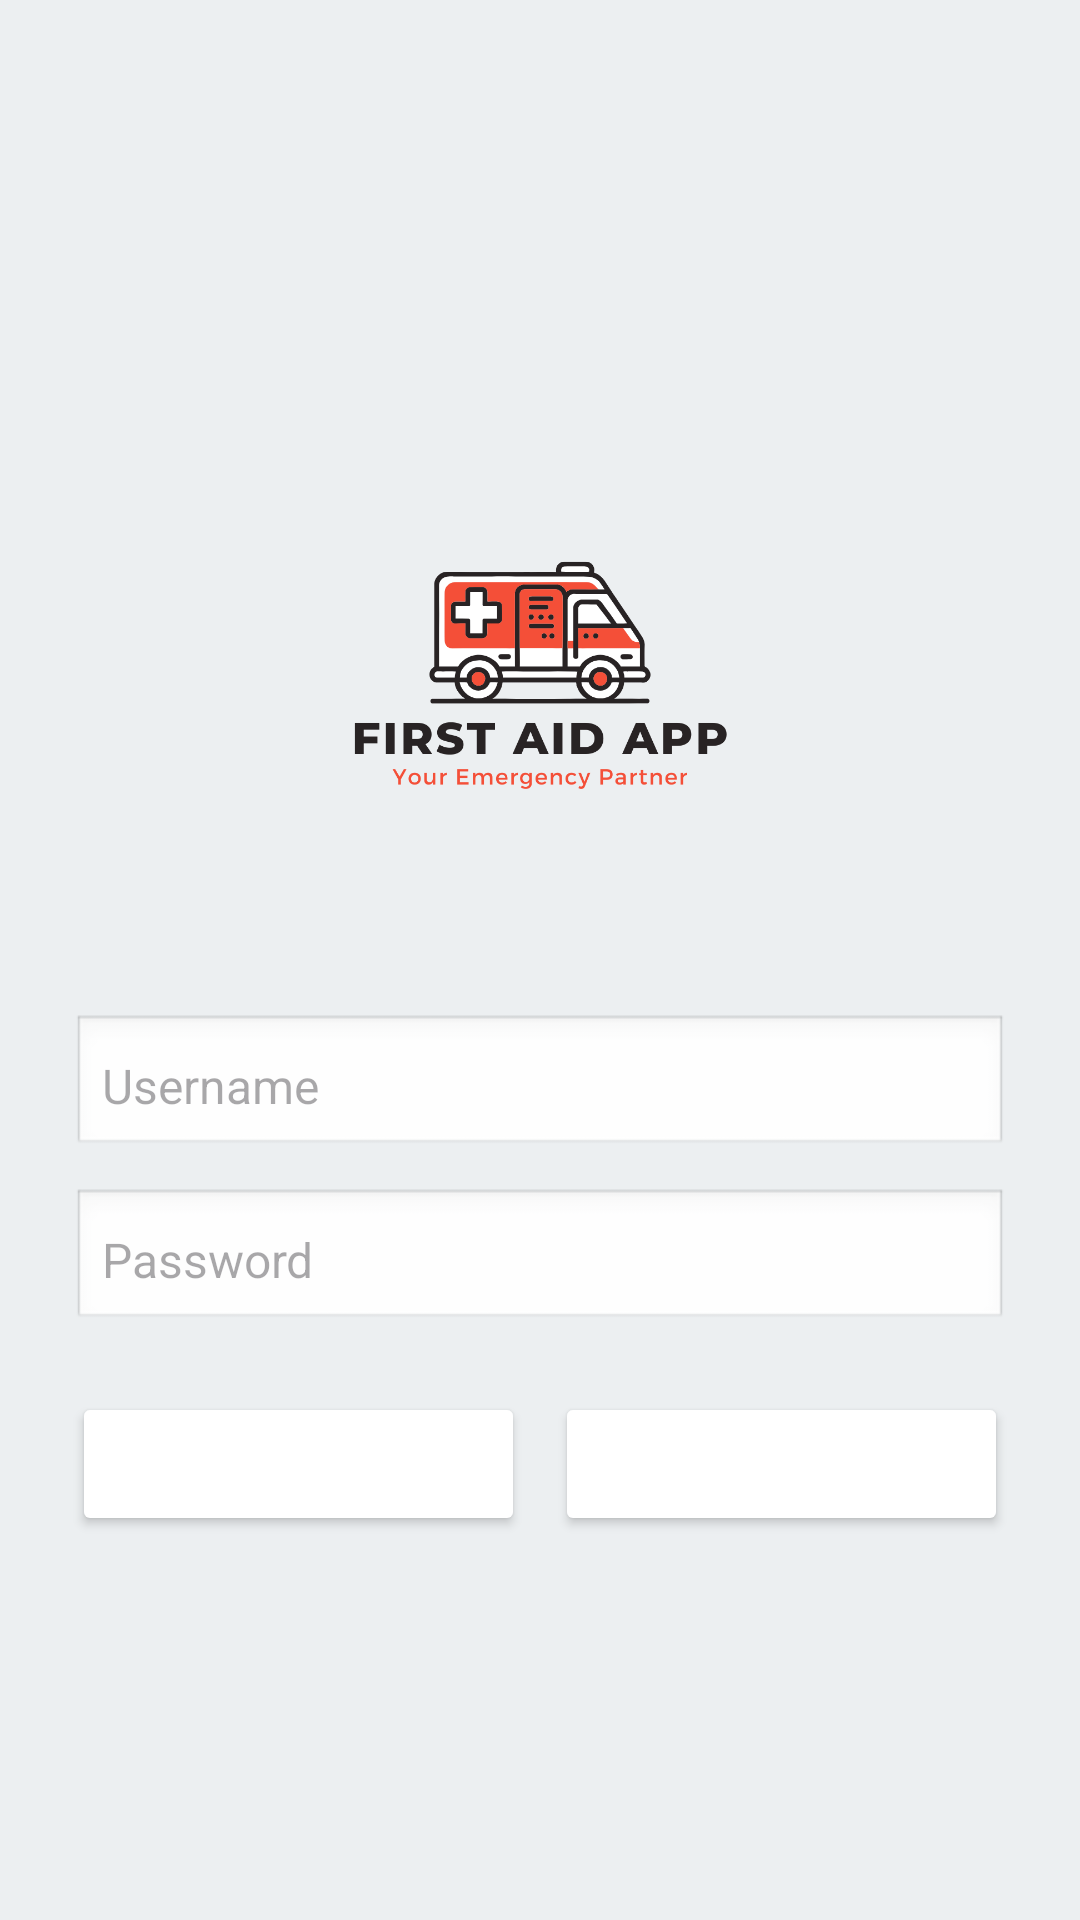

Produce the Android XML layout that renders to this screen, including the resource entries it uses.
<!-- AndroidManifest.xml: application theme Theme.FirstAidApp -->
<!-- res/layout/activity_login.xml -->
<?xml version="1.0" encoding="utf-8"?>
<LinearLayout xmlns:android="http://schemas.android.com/apk/res/android"
    android:layout_width="match_parent"
    android:layout_height="match_parent"
    android:orientation="vertical"
    android:padding="24dp"
    android:gravity="center"
    android:background="#ECEFF1">
    <ImageView
        android:layout_width="200dp"
        android:layout_height="200dp"
        android:src="@drawable/img"
        android:layout_gravity="center"
        android:contentDescription="App Logo"
        android:background="@android:color/white"
        android:layout_marginBottom="10dp"/>
    <EditText
        android:id="@+id/et_username"
        android:layout_width="match_parent"
        android:layout_height="wrap_content"
        android:hint="Username"
        android:padding="10dp"
        android:background="@android:drawable/edit_text"
        android:textSize="16sp"/>

    <EditText
        android:id="@+id/et_password"
        android:layout_width="match_parent"
        android:layout_height="wrap_content"
        android:hint="Password"
        android:padding="10dp"
        android:background="@android:drawable/edit_text"
        android:inputType="textPassword"
        android:textSize="16sp"
        android:layout_marginTop="10dp"/>

    <LinearLayout
        android:layout_width="match_parent"
        android:layout_height="wrap_content"
        android:orientation="horizontal"
        android:gravity="center"
        android:layout_marginTop="20dp">

        <Button
            android:id="@+id/btn_login"
            android:layout_width="0dp"
            android:layout_height="wrap_content"
            android:layout_weight="1"
            android:text="Login"
            android:textSize="16sp"
            android:backgroundTint="@color/light_red"
            android:textColor="@android:color/white"
            android:layout_marginEnd="10dp"/>

        <Button
            android:id="@+id/btn_register"
            android:layout_width="0dp"
            android:layout_height="wrap_content"
            android:layout_weight="1"
            android:text="Register"
            android:textSize="16sp"
            android:backgroundTint="@color/light_red"
            android:textColor="@android:color/white"/>
    </LinearLayout>

</LinearLayout>
<!-- resources referenced by this layout -->
<resources>
  <!-- drawable img: png bitmap (drawable, 41596 bytes) -->
  <style name="Theme.FirstAidApp" parent="Base.Theme.FirstAidApp" />
  <style name="Base.Theme.FirstAidApp" parent="Theme.Material3.DayNight.NoActionBar">
          
          
      </style>
</resources>
